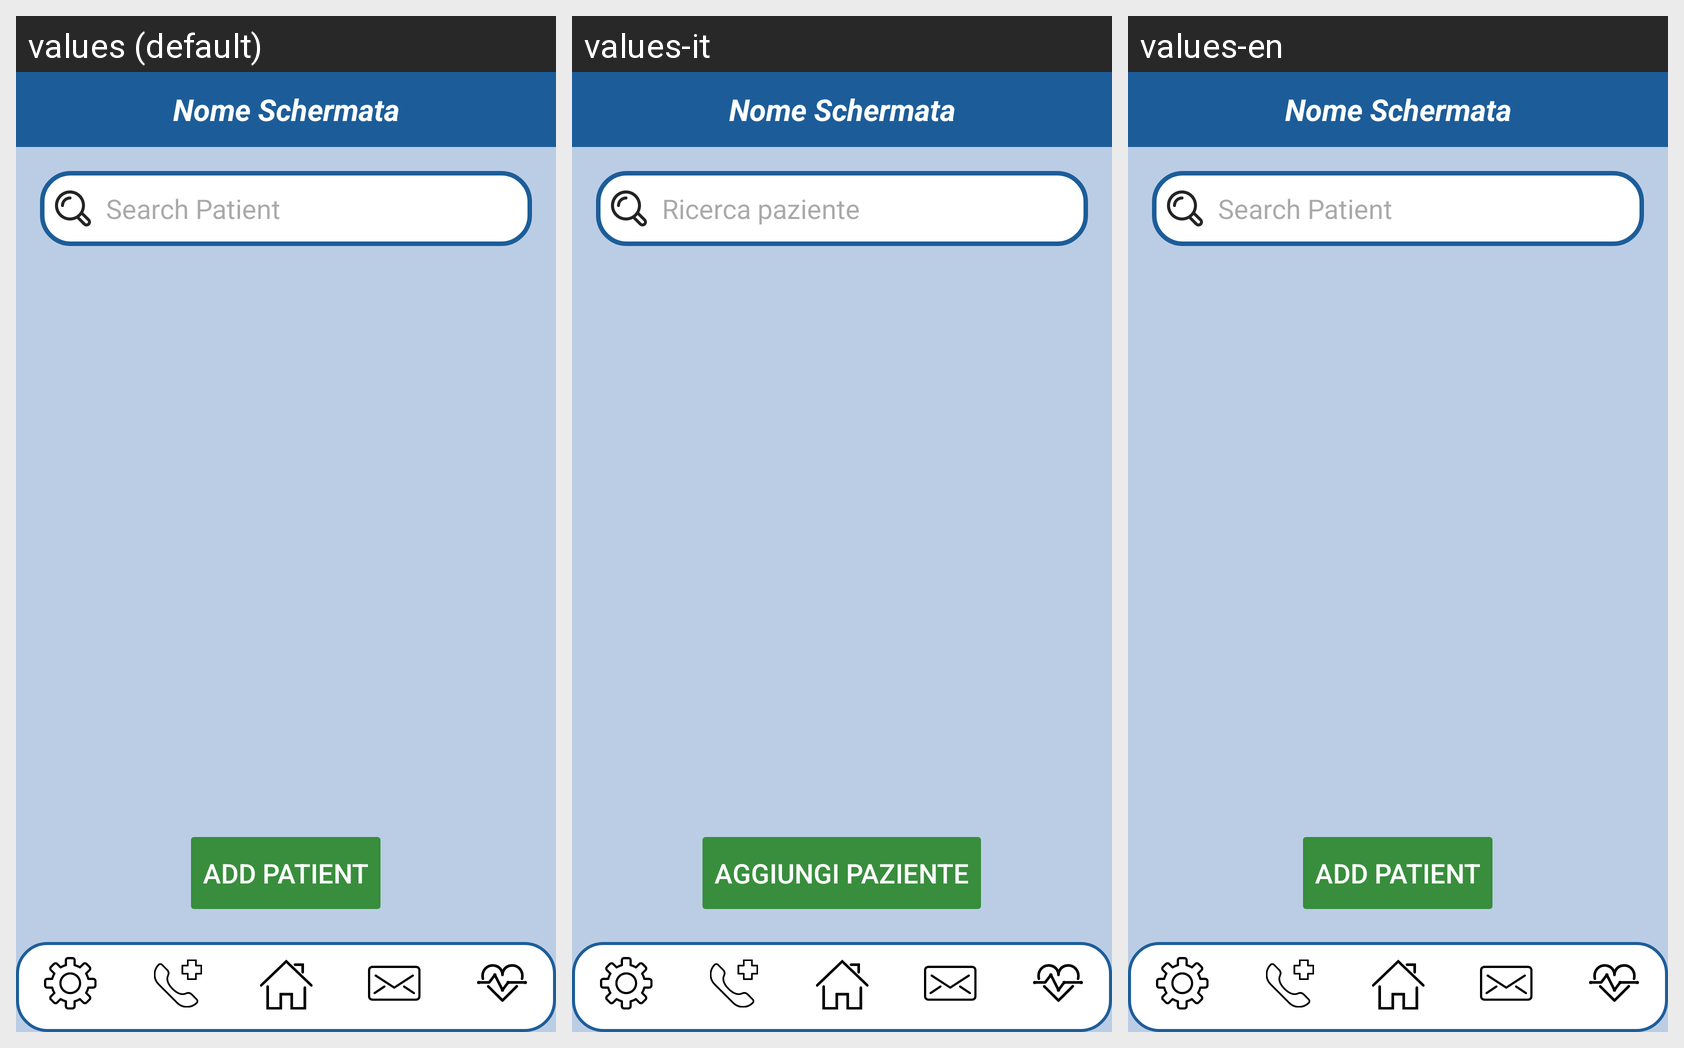

Strings drawn on this Android screen and how each of the app's shown locales translates them:
Android screen res/layout/activity_registra_paziente.xml rendered under 3 locales, left to right: values (default), values-it, values-en. Device: Nexus 5 (rendered at 1080×1920; each locale shown at half size, 540×960, under a caption strip naming it); theme Theme.AsilApp.
Strings drawn on this screen, with the default value and each locale's value (text and hints the layout hard-codes, and strings that could not be matched under every locale, appear in the picture but are not listed):

cerca_paziente
  values: Search Patient
  values-it: Ricerca paziente
  values-en: Search Patient

regpat_add
  values: Add Patient
  values-it: Aggiungi Paziente
  values-en: Add Patient
